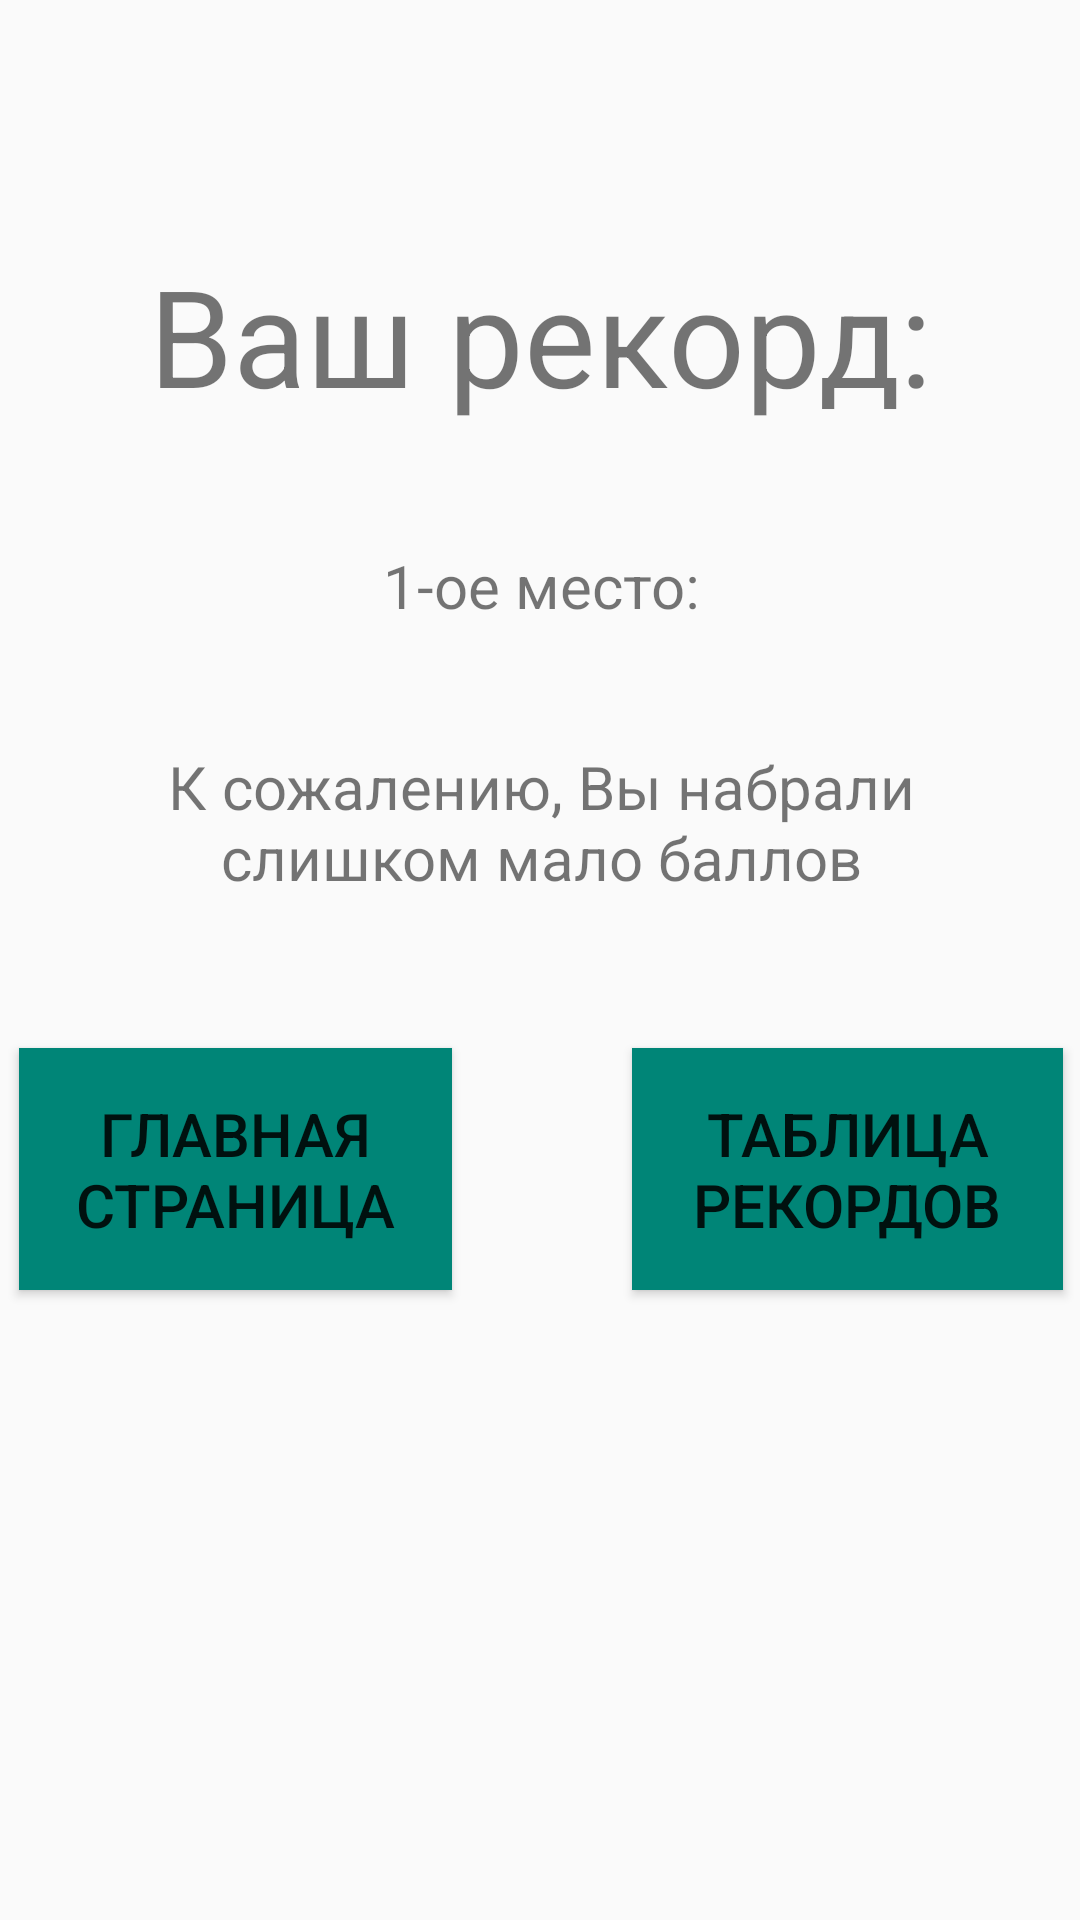

Reconstruct the res/layout file that produces this screen, plus the resources it refers to.
<!-- AndroidManifest.xml: application theme AppTheme -->
<!-- res/layout/activity_record.xml -->
<?xml version="1.0" encoding="utf-8"?>
<android.support.constraint.ConstraintLayout
        xmlns:android="http://schemas.android.com/apk/res/android"
        xmlns:tools="http://schemas.android.com/tools"
        xmlns:app="http://schemas.android.com/apk/res-auto"
        android:layout_width="match_parent"
        android:layout_height="match_parent"
        tools:context=".RecordActivity">

    <LinearLayout
            android:orientation="vertical"
            android:layout_width="408dp"
            android:layout_height="597dp"
            android:id="@+id/linearLayout2" android:layout_marginTop="8dp" android:layout_marginBottom="8dp"
            app:layout_constraintEnd_toEndOf="parent" app:layout_constraintTop_toTopOf="parent"
            app:layout_constraintStart_toStartOf="parent"
            app:layout_constraintBottom_toBottomOf="parent" android:layout_marginStart="8dp"
            android:layout_marginEnd="8dp">
        <RelativeLayout
                android:layout_width="match_parent"
                android:layout_height="40dp"/>
        <TextView
                style="@style/tv_record"
                android:text="@string/record"
                android:layout_width="match_parent"
                android:layout_height="wrap_content" android:id="@+id/tv_record"/>
        <TextView
                style="@style/tv_time"
                android:text="@string/top"
                android:layout_width="match_parent"
                android:layout_height="wrap_content" android:id="@+id/tv_top"/>
        <LinearLayout
                android:orientation="horizontal"
                android:layout_width="match_parent"
                android:layout_height="385dp">
            <LinearLayout
                    android:orientation="vertical"
                    android:layout_width="match_parent"
                    android:layout_height="match_parent" android:id="@+id/ll_bad">
                <TextView
                        style="@style/tv_time"
                        android:text="@string/badplay"
                        android:layout_width="match_parent"
                        android:layout_height="wrap_content"
                        android:id="@+id/tv_massage"/>
                <LinearLayout
                        android:orientation="horizontal"
                        android:layout_width="match_parent"
                        android:layout_height="match_parent">
                    <Button
                            style="@style/button_number"
                            android:text="@string/main"
                            android:layout_width="wrap_content"
                            android:layout_height="wrap_content"
                            android:id="@+id/button_main"
                            android:layout_weight="1"/>
                    <Button
                            style="@style/button_number"
                            android:text="@string/tablerecord"
                            android:layout_width="wrap_content"
                            android:layout_height="wrap_content"
                            android:id="@+id/button_record"
                            android:layout_weight="1"/>
                </LinearLayout>
            </LinearLayout>
            <LinearLayout
                    android:orientation="vertical"
                    android:layout_width="match_parent"
                    android:layout_height="match_parent" android:id="@+id/ll_good">
                <TextView
                        style="@style/tv_time"
                        android:text="@string/name"
                        android:layout_width="match_parent"
                        android:layout_height="wrap_content" android:id="@+id/tv_name"/>
                <EditText
                        style="@style/et_name"
                        android:layout_width="300dp"
                        android:layout_height="wrap_content"
                        android:ems="10"
                        android:id="@+id/et_name"
                        android:inputType="textShortMessage"
                        android:contentDescription="Name"/>
                <Button
                        style="@style/button"
                        android:text="@string/save"
                        android:layout_width="match_parent"
                        android:layout_height="wrap_content" android:id="@+id/button_save"/>
            </LinearLayout>
        </LinearLayout>
    </LinearLayout>
</android.support.constraint.ConstraintLayout>
<!-- resources referenced by this layout -->
<resources>
  <string name="badplay">К сожалению, Вы набрали слишком мало баллов</string>
  <string name="main">Главная страница</string>
  <string name="name">Введите имя игрока:</string>
  <string name="record">Ваш рекорд:</string>
  <string name="save">Сохранить</string>
  <string name="tablerecord">Таблица рекордов</string>
  <string name="top">1-ое место:</string>
  <style name="button">
          <item name="android:textSize">20sp</item>
          <item name="android:padding">20dp</item>
          <item name="android:background">@color/colorPrimary</item>
          <item name="android:layout_margin">40dp</item>
      </style>
  <style name="button_number">
          <item name="android:textSize">20sp</item>
          <item name="android:padding">15dp</item>
          <item name="android:background">@color/colorPrimary</item>
          <item name="android:layout_margin">30dp</item>
      </style>
  <style name="et_name">
          <item name="android:textSize">25sp</item>
          <item name="android:layout_marginRight">50dp</item>
          <item name="android:layout_marginLeft">50dp</item>
      </style>
  <style name="tv_record">
          <item name="android:textSize">45sp</item>
          <item name="android:textAlignment">center</item>
          <item name="android:padding">20dp</item>
      </style>
  <style name="tv_time">
          <item name="android:textSize">20sp</item>
          <item name="android:textAlignment">center</item>
          <item name="android:padding">20dp</item>
          <item name="android:layout_marginLeft">30dp</item>
          <item name="android:layout_marginRight">30dp</item>
      </style>
  <style name="AppTheme" parent="Theme.AppCompat.Light.DarkActionBar">
          
          <item name="colorPrimary">@color/colorPrimary</item>
          <item name="colorPrimaryDark">@color/colorPrimaryDark</item>
          <item name="colorAccent">@color/colorAccent</item>
      </style>
  <color name="colorPrimary">#008577</color>
  <color name="colorPrimaryDark">#00574B</color>
  <color name="colorAccent">#D81B60</color>
</resources>
